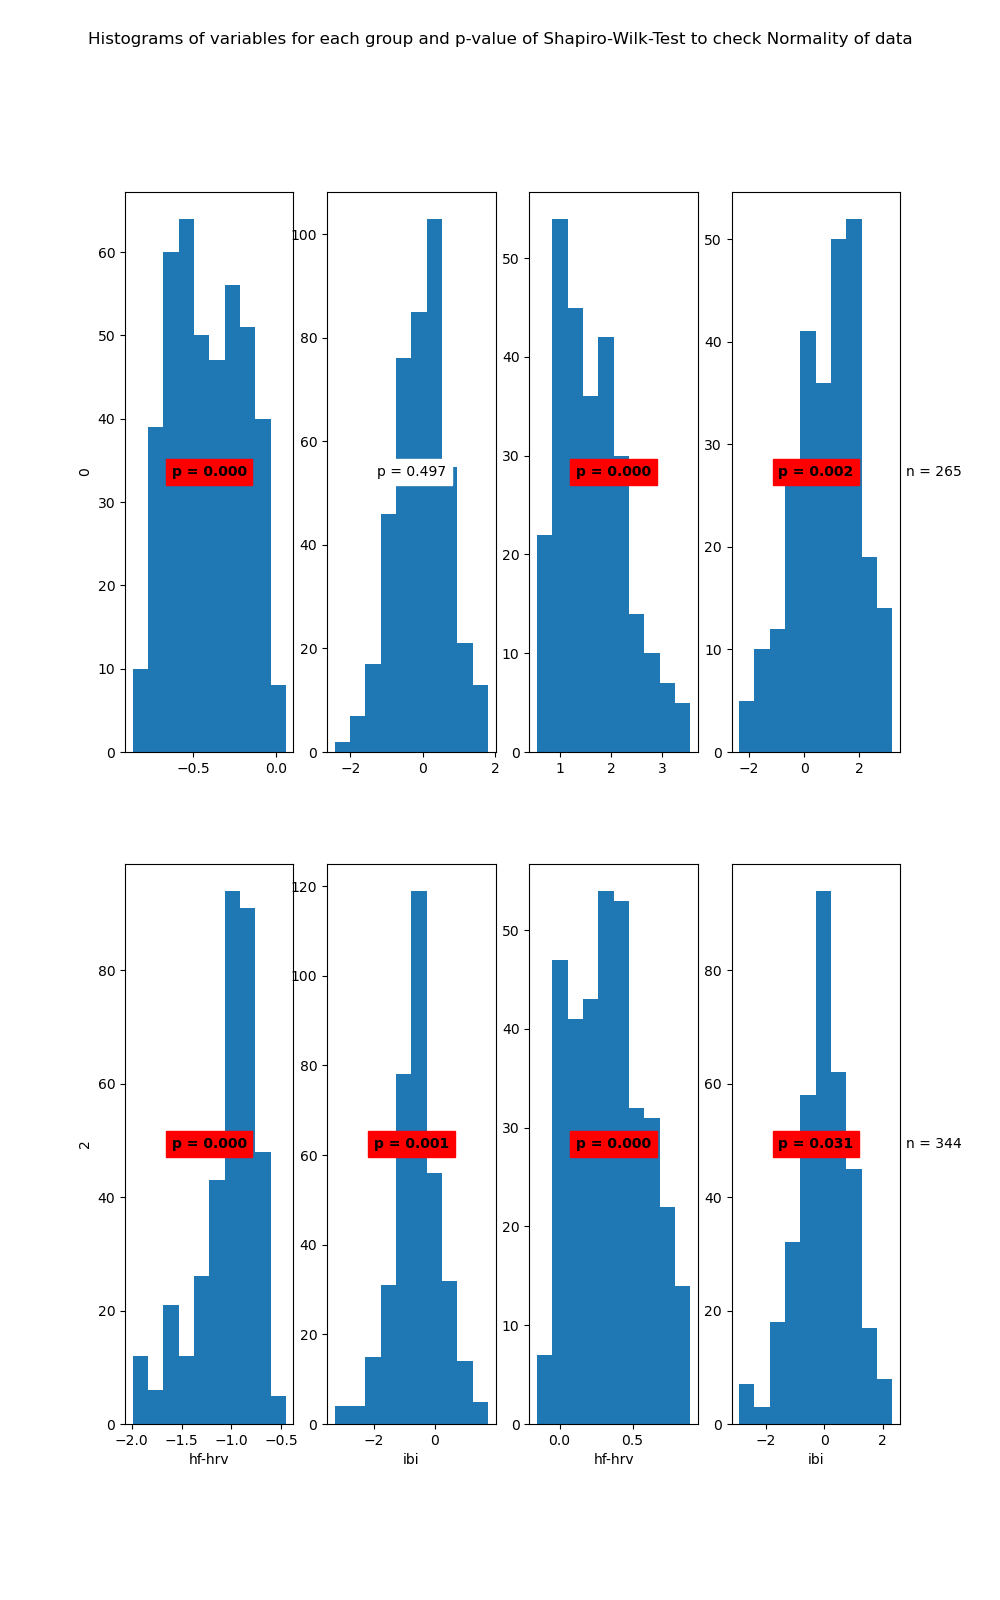

The file beside this chart, header and first rows:
State	Variable	Statistic	Samples	p-value	Significance
0	hf-hrv	0.97	425	0.0	True
0	ibi	1.0	425	0.497	False
1	hf-hrv	0.96	265	0.0	True
1	ibi	0.98	265	0.002	True
2	hf-hrv	0.91	358	0.0	True
2	ibi	0.98	358	0.001	True
3	hf-hrv	0.97	344	0.0	True
3	ibi	0.99	344	0.031	True
